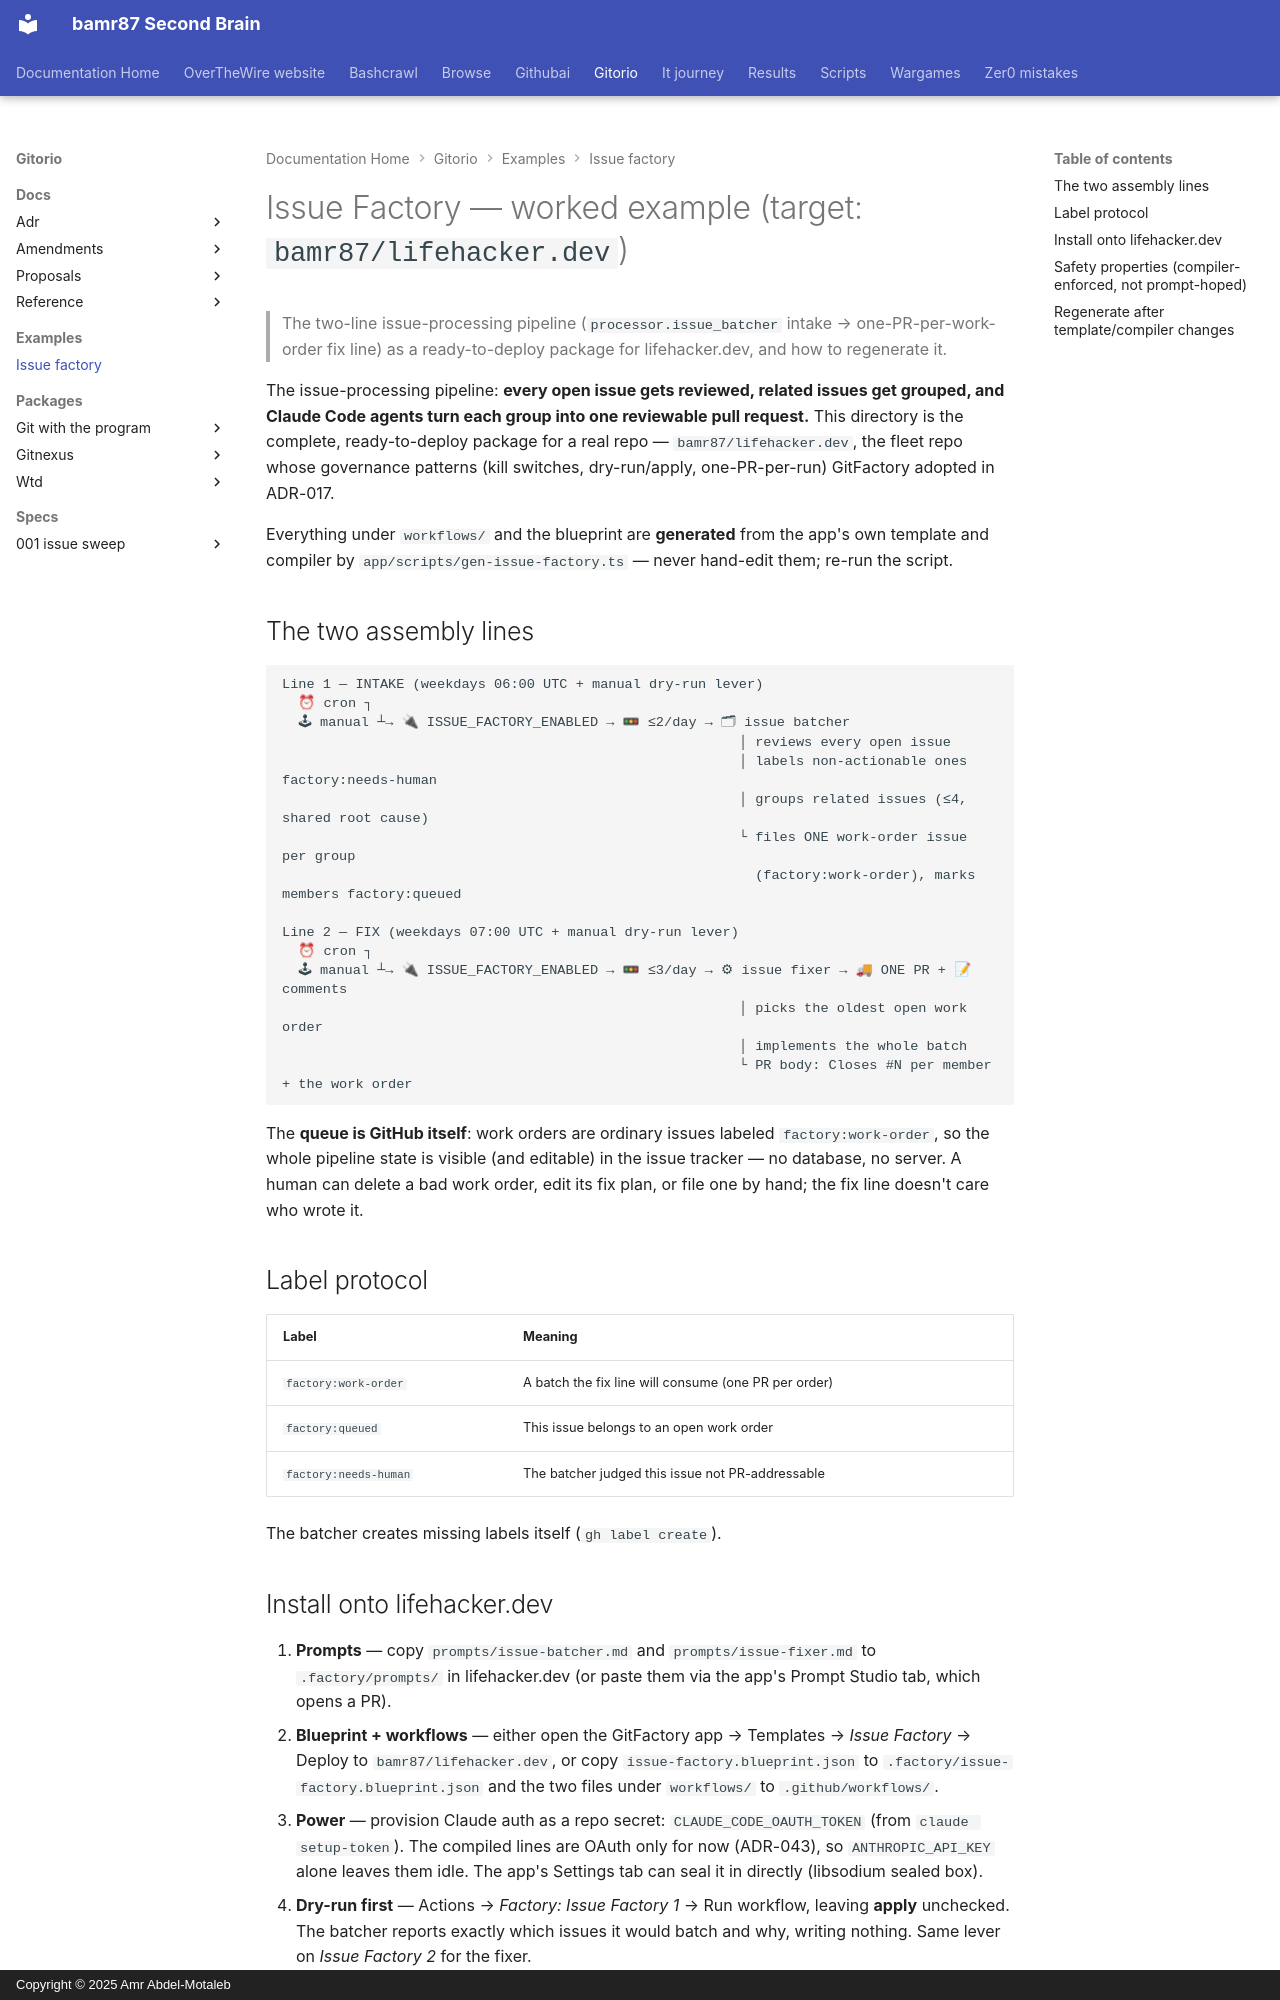

repository: bamr87/README · page: gitorio/examples/issue-factory/index.html · generator: mkdocs · copyright: Copyright © 2025 Amr Abdel-Motaleb

---
source_file: examples/issue-factory/README.md
source_repo: bamr87/gitorio
source_url: https://github.com/bamr87/gitorio/blob/main/examples/issue-factory/README.md
title: 'Issue Factory — worked example (target: `bamr87/lifehacker.dev`)'
---
# Issue Factory — worked example (target: `bamr87/lifehacker.dev`)

> The two-line issue-processing pipeline (`processor.issue_batcher` intake → one-PR-per-work-order fix line) as a ready-to-deploy package for lifehacker.dev, and how to regenerate it.

The issue-processing pipeline: **every open issue gets reviewed, related issues get grouped, and Claude Code agents turn each group into one reviewable pull request.** This directory is the complete, ready-to-deploy package for a real repo — `bamr87/lifehacker.dev`, the fleet repo whose governance patterns (kill switches, dry-run/apply, one-PR-per-run) GitFactory adopted in ADR-017.

Everything under `workflows/` and the blueprint are **generated** from the app's own template and compiler by `app/scripts/gen-issue-factory.ts` — never hand-edit them; re-run the script.

## The two assembly lines

```
Line 1 — INTAKE (weekdays 06:00 UTC + manual dry-run lever)
  ⏰ cron ┐
  🕹 manual ┴→ 🔌 ISSUE_FACTORY_ENABLED → 🚥 ≤2/day → 🗂 issue batcher
                                                        │ reviews every open issue
                                                        │ labels non-actionable ones factory:needs-human
                                                        │ groups related issues (≤4, shared root cause)
                                                        └ files ONE work-order issue per group
                                                          (factory:work-order), marks members factory:queued

Line 2 — FIX (weekdays 07:00 UTC + manual dry-run lever)
  ⏰ cron ┐
  🕹 manual ┴→ 🔌 ISSUE_FACTORY_ENABLED → 🚥 ≤3/day → ⚙ issue fixer → 🚚 ONE PR + 📝 comments
                                                        │ picks the oldest open work order
                                                        │ implements the whole batch
                                                        └ PR body: Closes #N per member + the work order
```

The **queue is GitHub itself**: work orders are ordinary issues labeled `factory:work-order`, so the whole pipeline state is visible (and editable) in the issue tracker — no database, no server. A human can delete a bad work order, edit its fix plan, or file one by hand; the fix line doesn't care who wrote it.

## Label protocol

| Label | Meaning |
|---|---|
| `factory:work-order` | A batch the fix line will consume (one PR per order) |
| `factory:queued` | This issue belongs to an open work order |
| `factory:needs-human` | The batcher judged this issue not PR-addressable |

The batcher creates missing labels itself (`gh label create`).
